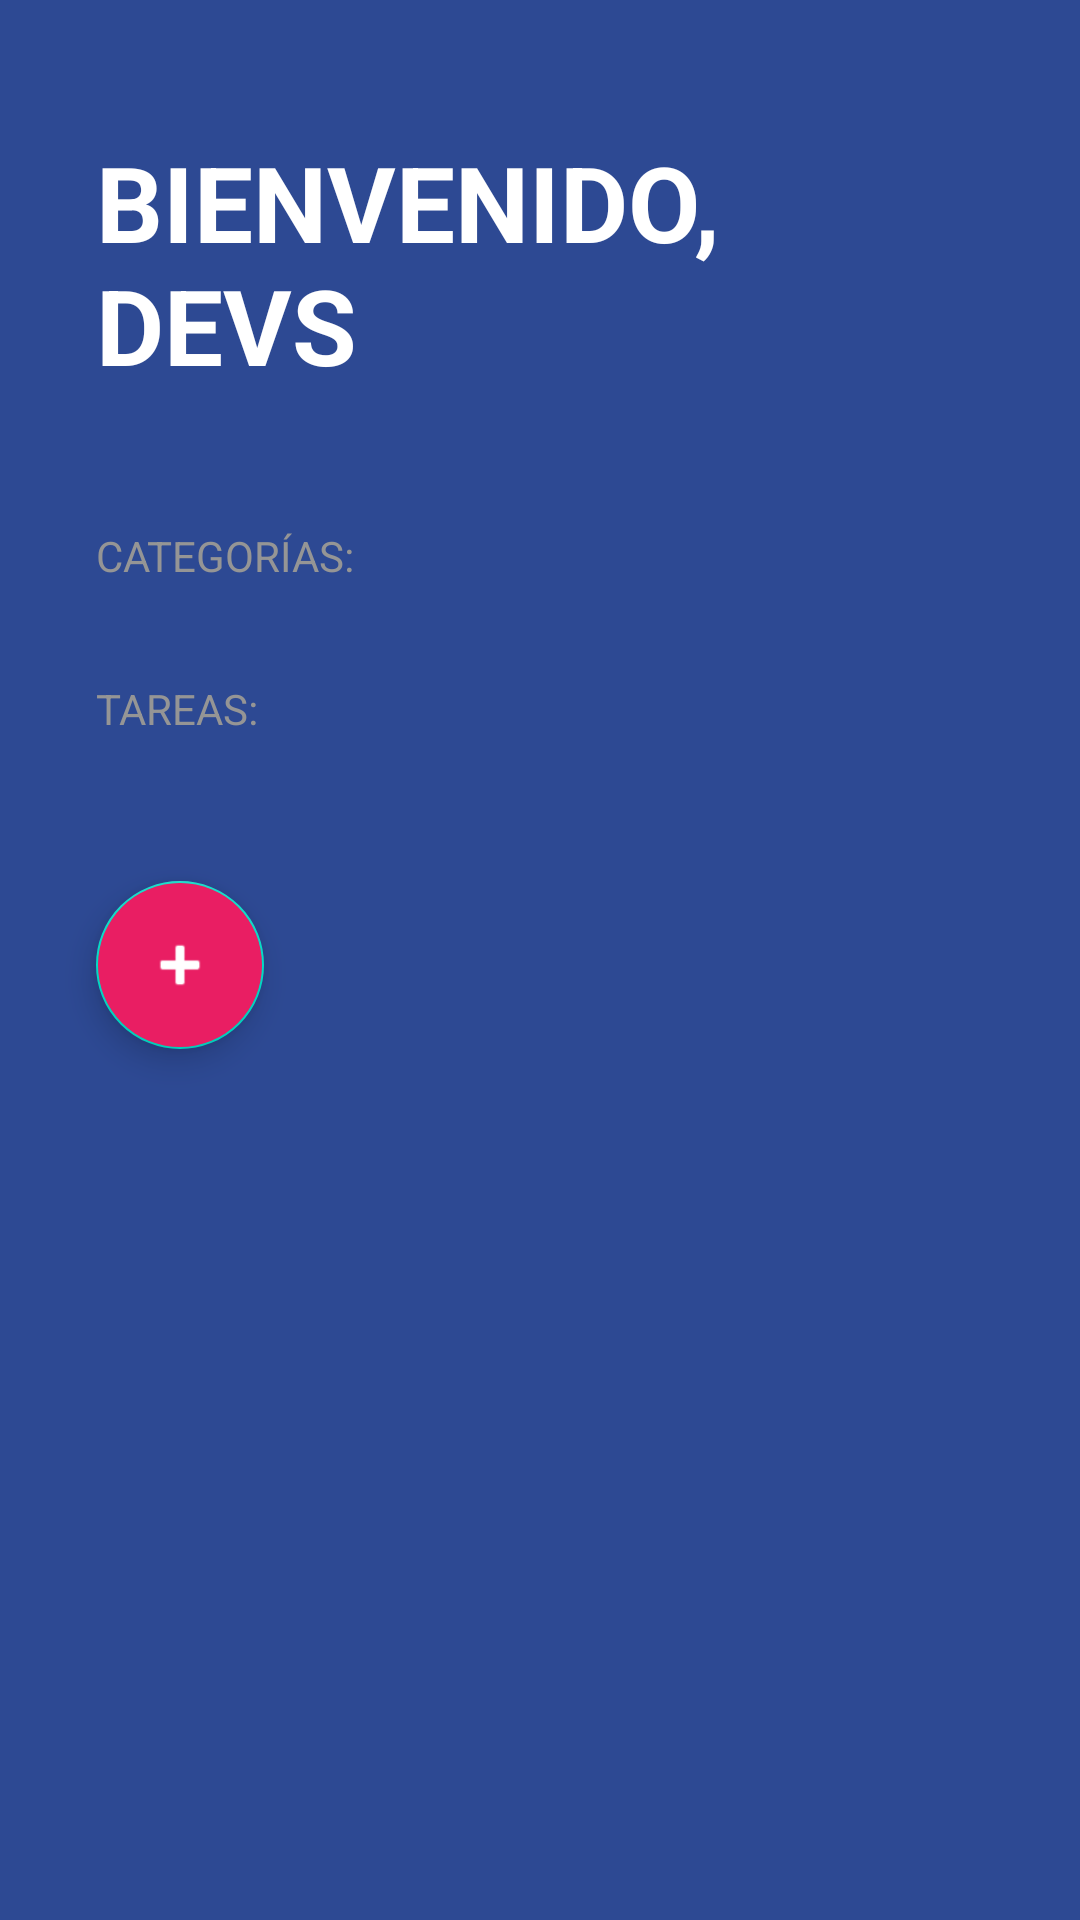

The Android layout XML behind this screen, and the referenced resources:
<!-- AndroidManifest.xml: activity theme Theme.TODOApp -->
<!-- res/layout/activity_todo.xml -->
<?xml version="1.0" encoding="utf-8"?>
<LinearLayout xmlns:android="http://schemas.android.com/apk/res/android"
    xmlns:tools="http://schemas.android.com/tools"
    xmlns:app="http://schemas.android.com/apk/res-auto"
    android:id="@+id/main"
    android:layout_width="match_parent"
    android:layout_height="match_parent"
    android:orientation="vertical"
    android:background="@color/todo_background_todo_app"
    tools:context=".todoapp.TodoActivity">
    <TextView
        android:layout_width="wrap_content"
        android:layout_height="wrap_content"
        android:textSize="35sp"
        android:layout_marginVertical="44dp"
        android:layout_marginHorizontal="32dp"
        android:textStyle="bold"
        android:textColor="@color/white"
        android:textAllCaps="true"
        android:text="@string/todo_title"/>
    <TextView
        android:layout_width="wrap_content"
        android:layout_height="wrap_content"
        android:text="@string/todo_categories"
        style="@style/TodoSubtitle"/>

    <androidx.recyclerview.widget.RecyclerView
        android:id="@+id/rvCategories"
        android:layout_width="match_parent"
        android:layout_height="wrap_content"/>

    <TextView
        android:layout_width="wrap_content"
        android:layout_height="wrap_content"
        android:text="@string/todo_tasks"
        style="@style/TodoSubtitle"
        android:layout_marginTop="32dp"/>


    <androidx.recyclerview.widget.RecyclerView
        android:id="@+id/rvTasks"
        android:layout_width="match_parent"
        android:layout_marginTop="16dp"
        android:layout_marginHorizontal="32dp"
        android:layout_height="wrap_content"/>

    <com.google.android.material.floatingactionbutton.FloatingActionButton
        android:id="@+id/fabAddTask"
        android:layout_width="wrap_content"
        android:layout_height="wrap_content"
        android:backgroundTint="@color/todo_accent"
        app:tint="@color/white"
        app:fabSize="normal "
        android:src="@android:drawable/ic_input_add"
        android:layout_margin="32dp"/>


</LinearLayout>
<!-- resources referenced by this layout -->
<resources>
  <color name="todo_accent">#E91E63</color>
  <color name="todo_background_todo_app">#FF2D4993</color>
  <color name="white">#FFFFFFFF</color>
  <string name="todo_categories">Categorías:</string>
  <string name="todo_tasks">Tareas:</string>
  <string name="todo_title">Bienvenido, Devs</string>
  <style name="TodoSubtitle">
          <item name="textAllCaps">true</item>
          <item name="android:textColor">@color/todo_subtitle_text</item>
          <item name="android:layout_marginHorizontal">32dp</item>
      </style>
  <style name="Theme.TODOApp" parent="Theme.MaterialComponents.DayNight.NoActionBar">
          
          <item name="colorPrimary">@color/purple_500</item>
          <item name="colorPrimaryVariant">@color/purple_700</item>
          <item name="colorOnPrimary">@color/white</item>
          
          <item name="colorSecondary">@color/teal_200</item>
          <item name="colorSecondaryVariant">@color/teal_700</item>
          <item name="colorOnSecondary">@color/black</item>
          
          <item name="android:statusBarColor">@color/todo_background_todo_app</item>
          
      </style>
  <color name="todo_subtitle_text">#959595</color>
  <color name="purple_500">#FF6200EE</color>
  <color name="purple_700">#FF3700B3</color>
  <color name="teal_200">#FF03DAC5</color>
  <color name="teal_700">#FF018786</color>
  <color name="black">#FF000000</color>
</resources>
